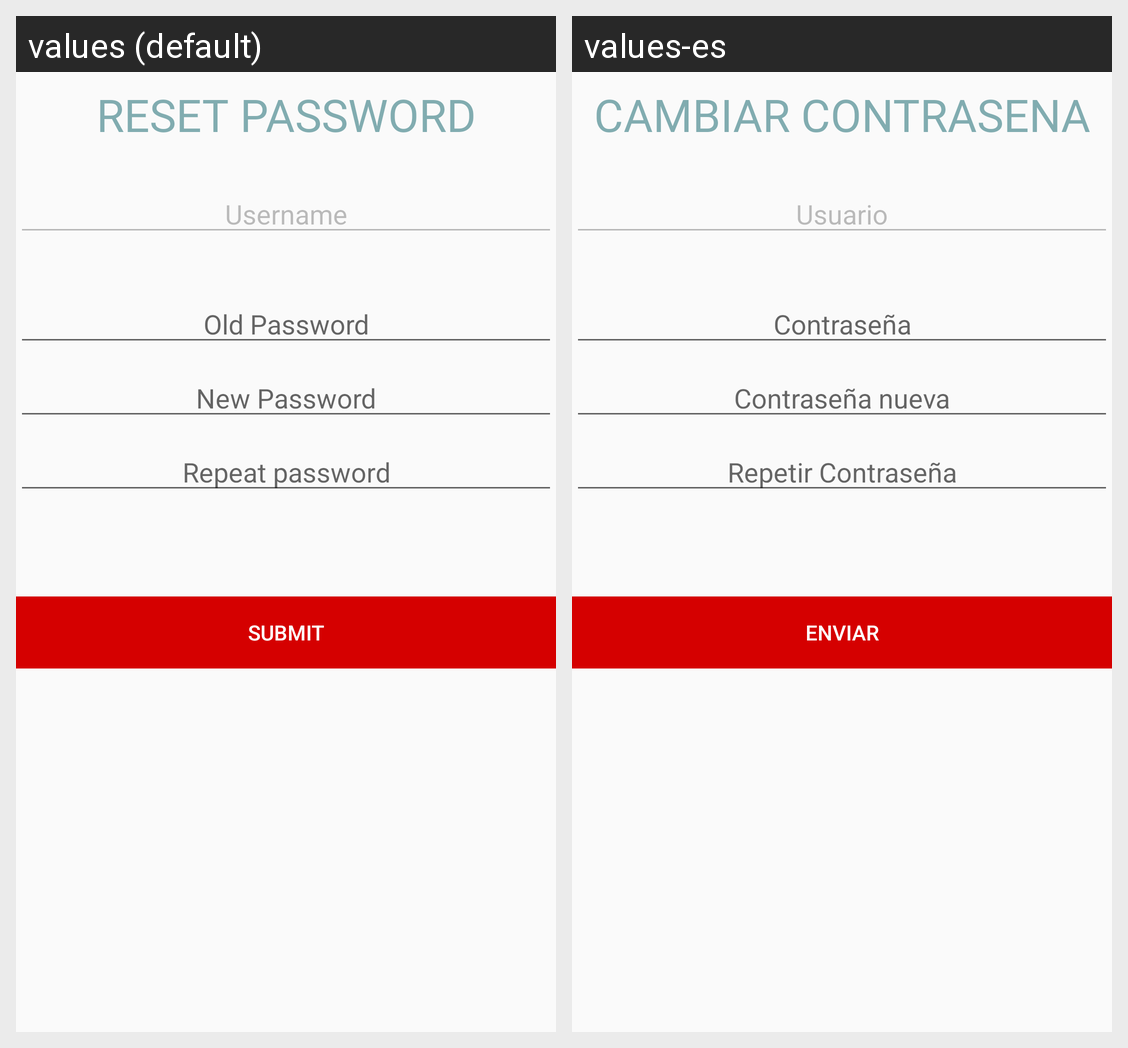

The Android screen above is rendered under two locales of the same app. Produce the string resources it draws, with the default and per-locale values.
Android screen res/layout/config_layout.xml rendered under 2 locales, left to right: values (default), values-es. Device: Nexus 5 (rendered at 1080×1920; each locale shown at half size, 540×960, under a caption strip naming it); theme AppTheme.
Strings drawn on this screen, with the default value and each locale's value (text and hints the layout hard-codes, and strings that could not be matched under every locale, appear in the picture but are not listed):

reset_password_config
  values: RESET PASSWORD
  values-es: CAMBIAR CONTRASENA

username_login
  values: Username
  values-es: Usuario

password_login
  values: Old Password
  values-es: Contraseña

new_password_config
  values: New Password
  values-es: Contraseña nueva

repeat_password_text
  values: Repeat password
  values-es: Repetir Contraseña

submit_btn_text
  values: SUBMIT
  values-es: ENVIAR
